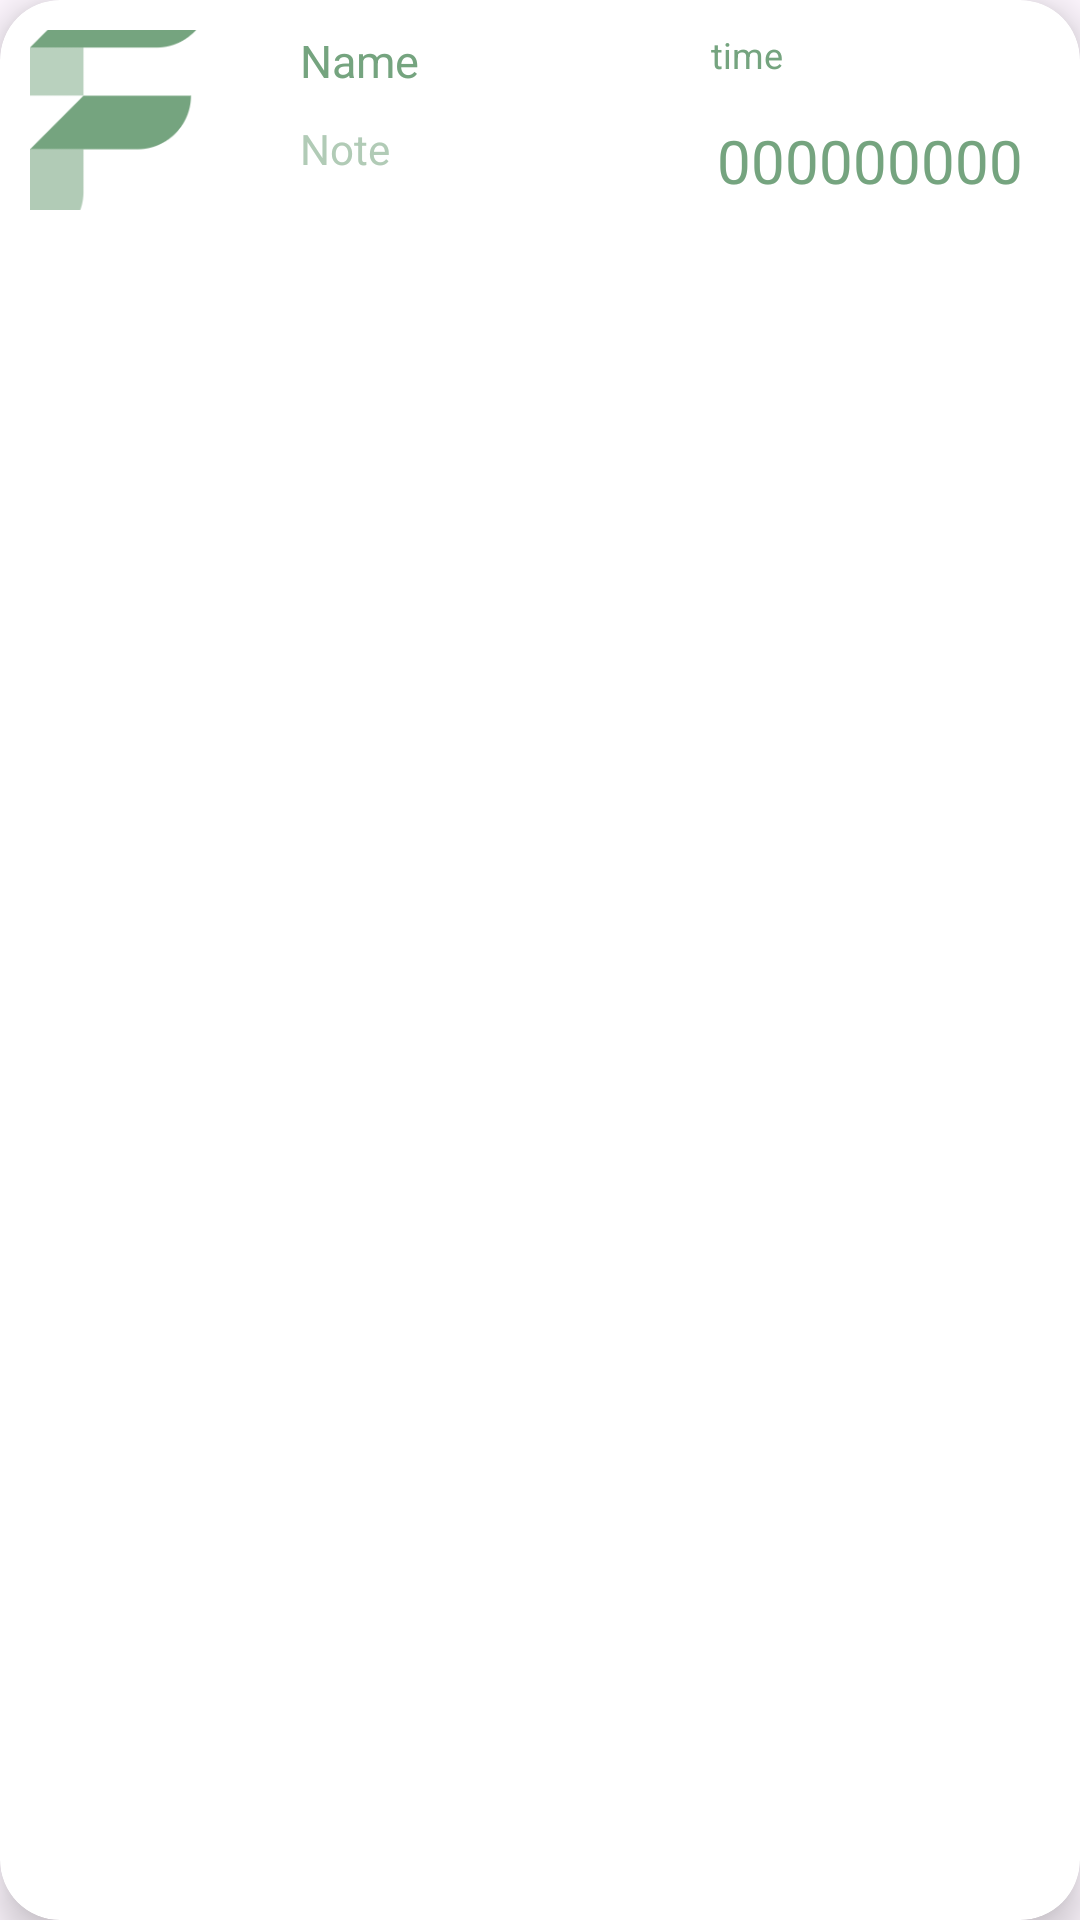

Android layout source for this screen:
<!-- AndroidManifest.xml: application theme Theme.Finance_App -->
<!-- res/layout/list_view_choose.xml -->
<?xml version="1.0" encoding="utf-8"?>
<androidx.cardview.widget.CardView
    xmlns:android="http://schemas.android.com/apk/res/android"
    xmlns:app="http://schemas.android.com/apk/res-auto"
    android:layout_marginStart="12dp"
    android:layout_marginEnd="12dp"
    android:layout_marginVertical="10dp"
    android:layout_marginHorizontal="10dp"
    app:cardCornerRadius="20dp"
    app:cardElevation="8dp"
    android:layout_width="match_parent"
    android:layout_height="wrap_content">

    <RelativeLayout
        android:layout_width="match_parent"
        android:layout_height="wrap_content">

        <com.google.android.material.imageview.ShapeableImageView
            android:layout_width="60dp"
            android:layout_height="60dp"
            android:id="@+id/listImage"
            android:src="@drawable/finance"
            android:scaleType="centerCrop"
            android:layout_marginStart="10dp"
            android:layout_marginBottom="10dp"
            android:layout_marginTop="10dp"
            app:shapeAppearanceOverlay="@style/Widget.AppCompat.ImageButton"/>

        <TextView
            android:id="@+id/listName"
            android:layout_width="126dp"
            android:layout_height="wrap_content"
            android:layout_marginStart="30dp"
            android:layout_marginTop="10dp"
            android:layout_toEndOf="@id/listImage"
            android:text="Name"
            android:textColor="@color/mydark"
            android:textSize="15sp" />

        <TextView
            android:id="@+id/listnote"
            android:layout_width="120dp"
            android:layout_height="30dp"
            android:layout_marginStart="30dp"
            android:layout_marginTop="40dp"

            android:layout_toEndOf="@id/listImage"
            android:text="Note"
            android:textColor="@color/mygreen" />

        <TextView
            android:id="@+id/list_amount"
            android:layout_width="111dp"
            android:layout_height="wrap_content"
            android:layout_marginStart="19dp"
            android:layout_marginTop="40dp"
            android:layout_toEndOf="@id/listnote"
            android:text="000000000"
            android:textColor="@color/mydark"
            android:textSize="20sp" />

        <TextView
            android:id="@+id/listTime"
            android:layout_width="139dp"
            android:layout_height="28dp"
            android:layout_marginStart="11dp"
            android:layout_marginTop="10dp"
            android:layout_toEndOf="@id/listName"
            android:text="time"
            android:textColor="@color/mydark"
            android:textSize="12sp" />

    </RelativeLayout>

</androidx.cardview.widget.CardView>
<!-- resources referenced by this layout -->
<resources>
  <color name="mydark">#75a47f</color>
  <color name="mygreen">#b1cbb6</color>
  <!-- drawable finance: png bitmap (drawable, 3032 bytes) -->
  <style name="Theme.Finance_App" parent="Base.Theme.Finance_App" />
  <style name="Base.Theme.Finance_App" parent="Theme.Material3.DayNight.NoActionBar">
          
          
          <item name="colorPrimary">@color/myblue</item>
          <item name="colorPrimaryVariant">@color/myblue</item>
      </style>
  <color name="myblue">#1981AF</color>
</resources>
